Photos from the image-classification dataset "Splitted_Dataset" in the GitHub repository ibenbr/QuickDraw-Project. Its 5 classes are: butterfly, cat, dog, elephant, kangaroo.

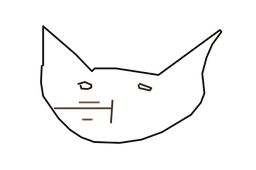
Label: cat

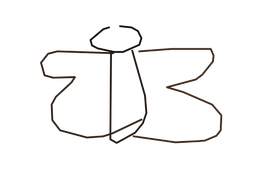
Label: butterfly

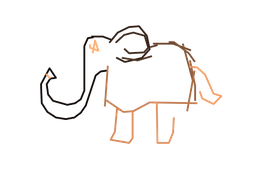
Label: elephant

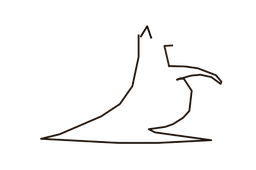
Label: kangaroo

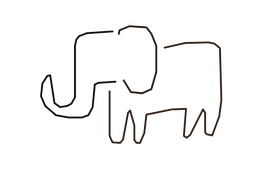
Label: elephant

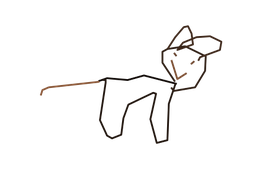
Label: dog
